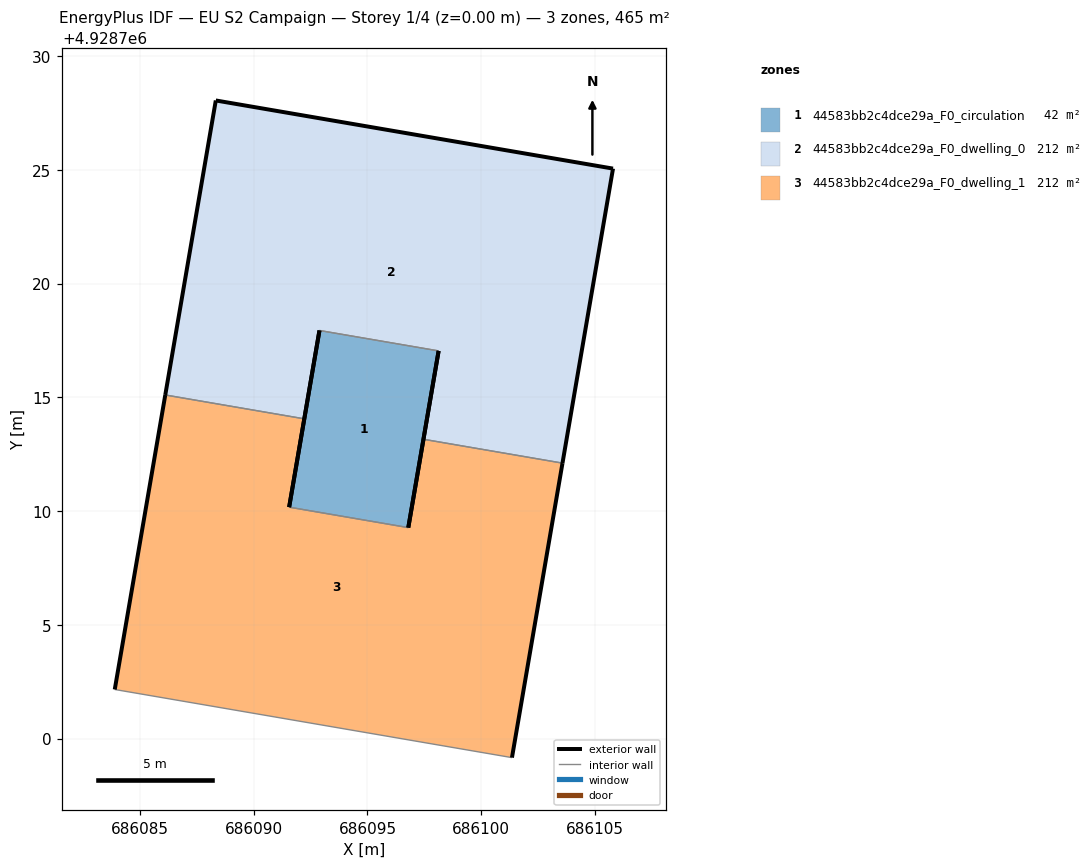
=== STOREY PLAN SPEC (per zone: floor XY polygon, exterior-wall plan segments, windows/doors) ===
zone 1: 44583bb2c4dce29a_F0_circulation  (41.9 m²)
  floor: (686096.80, 4928709.27) (686098.13, 4928717.04) (686092.89, 4928717.94) (686091.56, 4928710.17)
  exterior wall: (686098.13, 4928717.04) – (686096.80, 4928709.27)  [7.9 m]
  exterior wall: (686091.56, 4928710.17) – (686092.89, 4928717.94)  [7.9 m]
  interior walls: 2
zone 2: 44583bb2c4dce29a_F0_dwelling_0  (211.8 m²)
  floor: (686103.57, 4928712.11) (686105.80, 4928725.05) (686088.33, 4928728.05) (686086.11, 4928715.10) (686092.22, 4928714.05) (686092.89, 4928717.94) (686098.13, 4928717.04) (686097.46, 4928713.16)
  exterior wall: (686097.46, 4928713.16) – (686098.13, 4928717.04)  [3.9 m]
  exterior wall: (686092.89, 4928717.94) – (686092.22, 4928714.05)  [3.9 m]
  exterior wall: (686086.11, 4928715.10) – (686088.33, 4928728.05)  [13.1 m]
  exterior wall: (686088.33, 4928728.05) – (686105.80, 4928725.05)  [17.7 m]
  exterior wall: (686105.80, 4928725.05) – (686103.57, 4928712.11)  [13.1 m]
  interior walls: 3
zone 3: 44583bb2c4dce29a_F0_dwelling_1  (211.8 m²)
  floor: (686101.35, 4928699.16) (686103.57, 4928712.11) (686097.46, 4928713.16) (686096.80, 4928709.27) (686091.56, 4928710.17) (686092.22, 4928714.05) (686086.11, 4928715.10) (686083.89, 4928702.16)
  exterior wall: (686083.89, 4928702.16) – (686086.11, 4928715.10)  [13.1 m]
  exterior wall: (686092.22, 4928714.05) – (686091.56, 4928710.17)  [3.9 m]
  exterior wall: (686096.80, 4928709.27) – (686097.46, 4928713.16)  [3.9 m]
  exterior wall: (686103.57, 4928712.11) – (686101.35, 4928699.16)  [13.1 m]
  interior walls: 4

=== DERIVED (storey summary) ===
Building: EU S2 Campaign
Storey: 1 of 4  (floor level z = 0.00 m)
Storey gross floor area: 465.4 m²
Zones on this storey: 3
  - 44583bb2c4dce29a_F0_circulation: floor 41.9 m²; exterior wall 15.8 m (47.3 m²); WWR 0.0%
  - 44583bb2c4dce29a_F0_dwelling_0: floor 211.8 m²; exterior wall 51.9 m (155.6 m²); WWR 0.0%
  - 44583bb2c4dce29a_F0_dwelling_1: floor 211.8 m²; exterior wall 34.2 m (102.5 m²); WWR 0.0%
Zone adjacency (shared interzone walls):
  - 44583bb2c4dce29a_F0_circulation ↔ 44583bb2c4dce29a_F0_dwelling_0
  - 44583bb2c4dce29a_F0_circulation ↔ 44583bb2c4dce29a_F0_dwelling_1
  - 44583bb2c4dce29a_F0_dwelling_0 ↔ 44583bb2c4dce29a_F0_dwelling_1